Run: headless pygame with SDL's dummy video driver; simulated clock (each Clock.tick advances the game by its frame time, no real sleeping); random seed 0; keys injected as events and as key.get_pressed() state; no mouse input; restart key R tapped at the start of phases 3 and 4.
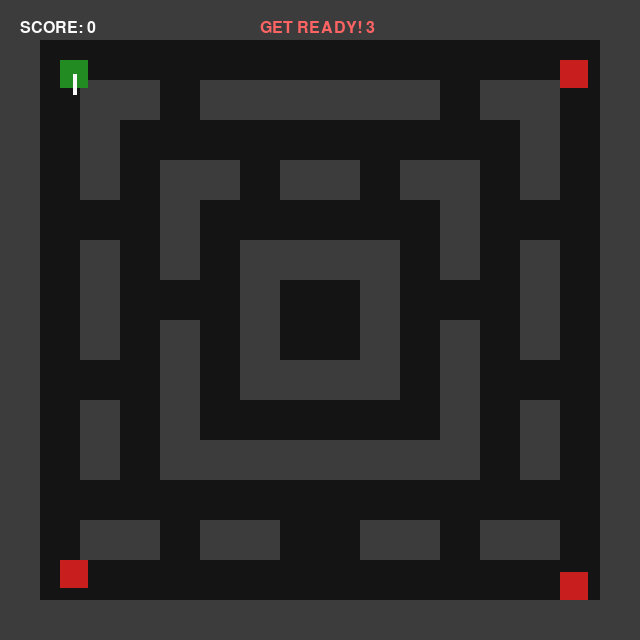
Frame 1 of 4 · flips 1–60 · no input
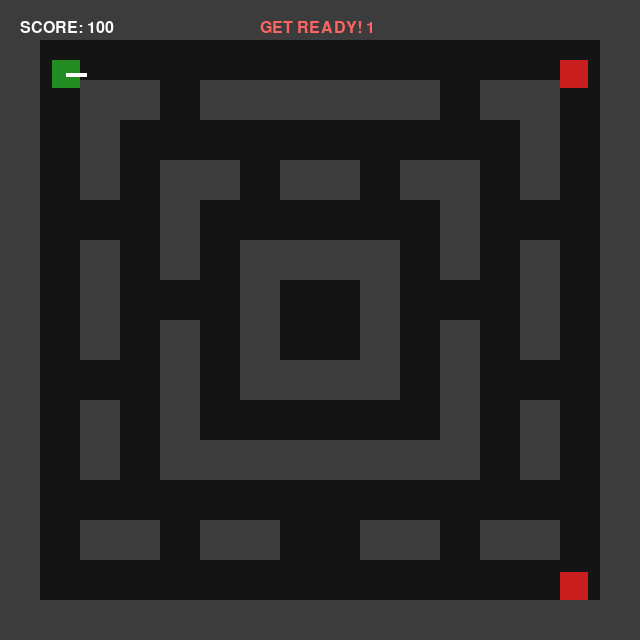
Frame 2 of 4 · flips 61–180 · tapped SPACE, RETURN · held RIGHT (→), D
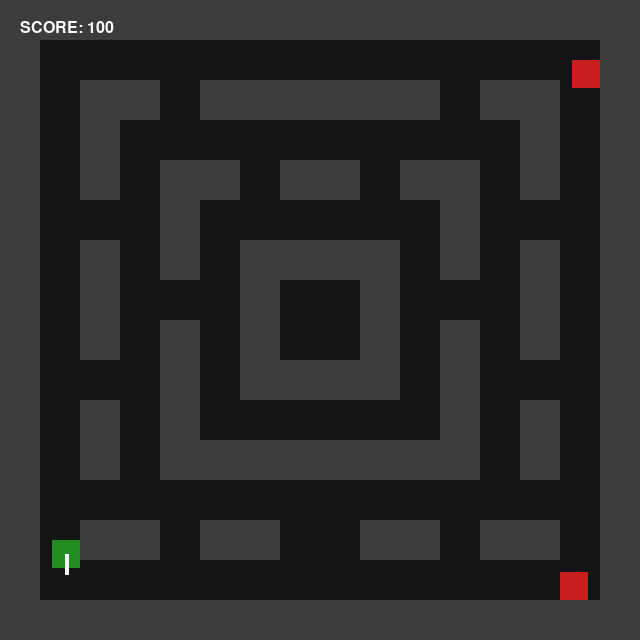
Frame 3 of 4 · flips 181–300 · tapped R · held DOWN (↓), S
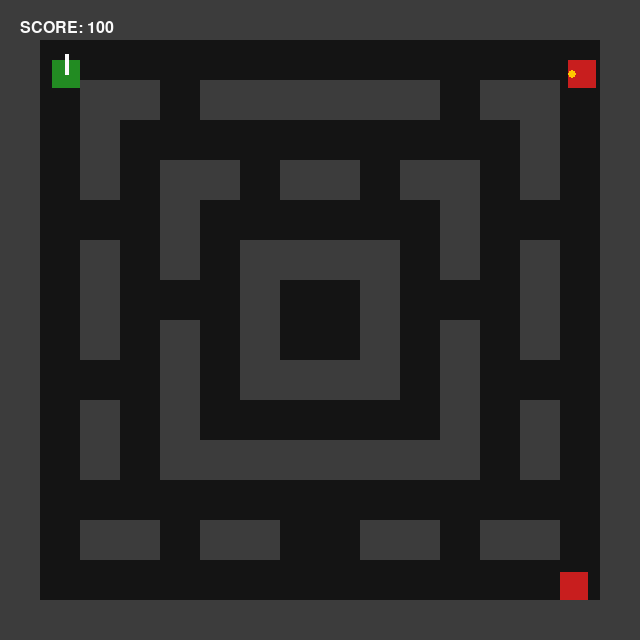
Frame 4 of 4 · flips 301–420 · tapped R · held LEFT (←), A, UP (↑), W

The pygame program that drew these frames:

import pygame
import random
import sys

# --- CONFIGURATION ---
WIDTH, HEIGHT = 640, 640
TILE_SIZE = 40
FPS = 60

# Colors
BLACK = (20, 20, 20)
WHITE = (250, 250, 250)
TANK_GREEN = (34, 139, 34)
ENEMY_RED = (200, 30, 30)
WALL_COLOR = (60, 60, 60)
BULLET_COLOR = (255, 200, 0)
GOLD = (255, 215, 0)

LEVEL_MAP = [
    [1,1,1,1,1,1,1,1,1,1,1,1,1,1,1,1],
    [1,0,0,0,0,0,0,0,0,0,0,0,0,0,0,1],
    [1,0,1,1,0,1,1,1,1,1,1,0,1,1,0,1],
    [1,0,1,0,0,0,0,0,0,0,0,0,0,1,0,1],
    [1,0,1,0,1,1,0,1,1,0,1,1,0,1,0,1],
    [1,0,0,0,1,0,0,0,0,0,0,1,0,0,0,1],
    [1,0,1,0,1,0,1,1,1,1,0,1,0,1,0,1],
    [1,0,1,0,0,0,1,0,0,1,0,0,0,1,0,1],
    [1,0,1,0,1,0,1,0,0,1,0,1,0,1,0,1],
    [1,0,0,0,1,0,1,1,1,1,0,1,0,0,0,1],
    [1,0,1,0,1,0,0,0,0,0,0,1,0,1,0,1],
    [1,0,1,0,1,1,1,1,1,1,1,1,0,1,0,1],
    [1,0,0,0,0,0,0,0,0,0,0,0,0,0,0,1],
    [1,0,1,1,0,1,1,0,0,1,1,0,1,1,0,1],
    [1,0,0,0,0,0,0,0,0,0,0,0,0,0,0,1],
    [1,1,1,1,1,1,1,1,1,1,1,1,1,1,1,1],
]

class Bullet:
    def __init__(self, x, y, direction, owner):
        self.pos = pygame.Vector2(x, y)
        self.vel = direction * 7
        self.rect = pygame.Rect(0, 0, 6, 6)
        self.rect.center = (int(x), int(y))
        self.owner = owner

class Enemy:
    def __init__(self, x, y):
        self.rect = pygame.Rect(x, y, TILE_SIZE-12, TILE_SIZE-12)
        self.direction = pygame.Vector2(0, 1)
        self.speed = 2
        self.shoot_cooldown = 100 
        self.state = "patrol"

    def can_see_player(self, player_rect, walls):
        for wall in walls:
            if wall.clipline(self.rect.center, player_rect.center):
                return False
        return True

def main():
    pygame.init()
    screen = pygame.display.set_mode((WIDTH, HEIGHT))
    clock = pygame.time.Clock()
    font = pygame.font.SysFont("Impact", 24)
    big_font = pygame.font.SysFont("Impact", 64)

    walls = [pygame.Rect(c*TILE_SIZE, r*TILE_SIZE, TILE_SIZE, TILE_SIZE) 
             for r, row in enumerate(LEVEL_MAP) for c, val in enumerate(row) if val == 1]

    def reset_game():
        return {
            "player_rect": pygame.Rect(60, 60, 28, 28),
            "player_dir": pygame.Vector2(0, 1),
            "enemies": [Enemy(560, 560), Enemy(60, 560), Enemy(560, 60)],
            "bullets": [],
            "score": 0,
            "start_ticks": pygame.time.get_ticks(),
            "state": "PLAYING" # States: PLAYING, GAMEOVER, VICTORY
        }

    game = reset_game()

    while True:
        screen.fill(BLACK)
        dt = clock.tick(FPS)
        
        seconds_passed = (pygame.time.get_ticks() - game["start_ticks"]) / 1000
        grace_active = seconds_passed < 3 and game["state"] == "PLAYING"

        for event in pygame.event.get():
            if event.type == pygame.QUIT:
                pygame.quit()
                sys.exit()
            
            if event.type == pygame.KEYDOWN:
                if event.key == pygame.K_SPACE and game["state"] == "PLAYING":
                    game["bullets"].append(Bullet(game["player_rect"].centerx, game["player_rect"].centery, game["player_dir"], "player"))
                
                # Restart if game is over or won
                if event.key == pygame.K_r and game["state"] != "PLAYING":
                    game = reset_game()

        if game["state"] == "PLAYING":
            # 1. PLAYER MOVEMENT
            keys = pygame.key.get_pressed()
            move = pygame.Vector2(0, 0)
            if keys[pygame.K_UP]: move.y = -1
            elif keys[pygame.K_DOWN]: move.y = 1
            elif keys[pygame.K_LEFT]: move.x = -1
            elif keys[pygame.K_RIGHT]: move.x = 1

            if move.length() > 0:
                move = move.normalize()
                game["player_dir"] = move
                # X Movement
                game["player_rect"].x += move.x * 4
                for w in walls:
                    if game["player_rect"].colliderect(w):
                        if move.x > 0: game["player_rect"].right = w.left
                        else: game["player_rect"].left = w.right
                # Y Movement
                game["player_rect"].y += move.y * 4
                for w in walls:
                    if game["player_rect"].colliderect(w):
                        if move.y > 0: game["player_rect"].bottom = w.top
                        else: game["player_rect"].top = w.bottom

            # 2. ENEMY AI
            for e in game["enemies"]:
                if e.can_see_player(game["player_rect"], walls):
                    e.state = "hunt"
                    hunt_vec = (pygame.Vector2(game["player_rect"].center) - pygame.Vector2(e.rect.center))
                    if hunt_vec.length() > 0: e.direction = hunt_vec.normalize()
                    
                    if e.shoot_cooldown <= 0 and not grace_active:
                        game["bullets"].append(Bullet(e.rect.centerx, e.rect.centery, e.direction, "enemy"))
                        e.shoot_cooldown = 60
                else:
                    e.state = "patrol"
                
                e.shoot_cooldown -= 1
                old_pos = e.rect.copy()
                e.rect.x += e.direction.x * e.speed
                e.rect.y += e.direction.y * e.speed
                if any(e.rect.colliderect(w) for w in walls):
                    e.rect = old_pos
                    if e.state == "patrol":
                        e.direction = pygame.Vector2(random.choice([-1, 0, 1]), random.choice([-1, 0, 1]))

            # 3. BULLETS
            for b in game["bullets"][:]:
                b.pos += b.vel
                b.rect.center = (int(b.pos.x), int(b.pos.y))
                if any(b.rect.colliderect(w) for w in walls):
                    if b in game["bullets"]: game["bullets"].remove(b)
                    continue
                if b.owner == "enemy" and b.rect.colliderect(game["player_rect"]):
                    game["state"] = "GAMEOVER"
                if b.owner == "player":
                    for e in game["enemies"][:]:
                        if b.rect.colliderect(e.rect):
                            game["enemies"].remove(e)
                            if b in game["bullets"]: game["bullets"].remove(b)
                            game["score"] += 100
                            break
            
            # Check for Victory
            if not game["enemies"]:
                game["state"] = "VICTORY"

        # 4. DRAWING
        for w in walls: pygame.draw.rect(screen, WALL_COLOR, w)
        pygame.draw.rect(screen, TANK_GREEN, game["player_rect"])
        pygame.draw.line(screen, WHITE, game["player_rect"].center, game["player_rect"].center + game["player_dir"] * 20, 4)
        for e in game["enemies"]:
            pygame.draw.rect(screen, ENEMY_RED, e.rect)
        for b in game["bullets"]:
            pygame.draw.circle(screen, BULLET_COLOR, (int(b.pos.x), int(b.pos.y)), 4)

        # UI OVERLAYS
        screen.blit(font.render(f"SCORE: {game['score']}", True, WHITE), (20, 20))
        
        if grace_active:
            timer_txt = font.render(f"GET READY! {3 - int(seconds_passed)}", True, (255, 100, 100))
            screen.blit(timer_txt, (WIDTH//2 - 60, 20))

        if game["state"] == "GAMEOVER":
            txt = big_font.render("WASTED", True, (200, 0, 0))
            screen.blit(txt, (WIDTH//2 - 100, HEIGHT//2 - 50))
            screen.blit(font.render("PRESS 'R' TO RESTART", True, WHITE), (WIDTH//2 - 100, HEIGHT//2 + 30))

        if game["state"] == "VICTORY":
            txt = big_font.render("VICTORY!", True, GOLD)
            screen.blit(txt, (WIDTH//2 - 110, HEIGHT//2 - 50))
            screen.blit(font.render("PRESS 'R' TO PLAY AGAIN", True, WHITE), (WIDTH//2 - 110, HEIGHT//2 + 30))

        pygame.display.flip()

if __name__ == "__main__":
    main()
